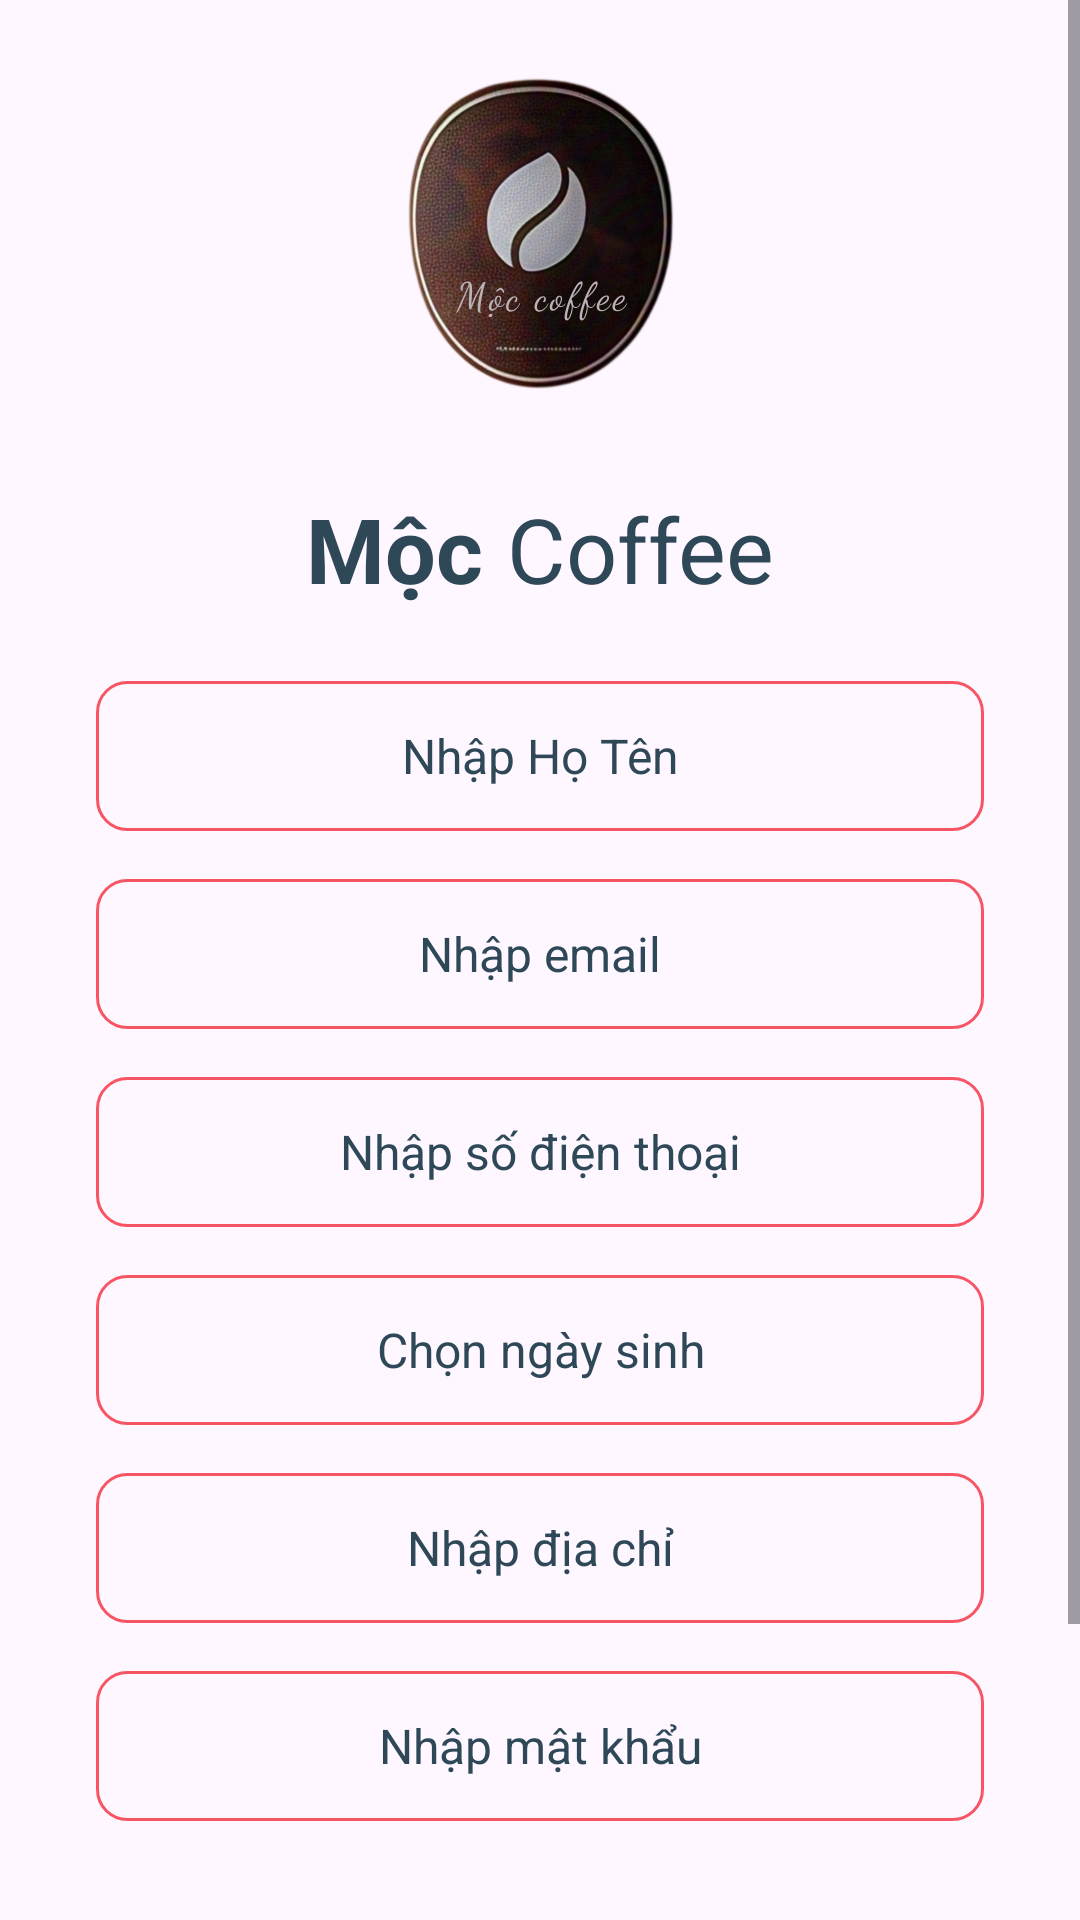

Here is an Android app screen rendered from its layout file. Give the layout XML and the strings, colors and styles it references.
<!-- AndroidManifest.xml: application theme Theme.Coffee2 -->
<!-- res/layout/activity_signup.xml -->
<?xml version="1.0" encoding="utf-8"?>
<androidx.constraintlayout.widget.ConstraintLayout xmlns:android="http://schemas.android.com/apk/res/android"
    xmlns:app="http://schemas.android.com/apk/res-auto"
    xmlns:tools="http://schemas.android.com/tools"
    android:id="@+id/main"
    android:layout_width="match_parent"
    android:layout_height="match_parent"
    tools:context=".Activity.LoginActivity">

    <ScrollView
        android:layout_width="match_parent"
        android:layout_height="match_parent">

        <LinearLayout
            android:layout_width="match_parent"
            android:layout_height="wrap_content"
            android:orientation="vertical">

            <ImageView
                android:id="@+id/imageView"
                android:layout_width="match_parent"
                android:layout_height="wrap_content"
                app:srcCompat="@drawable/logo" />

            <LinearLayout
                android:layout_width="match_parent"
                android:layout_height="match_parent"
                android:gravity="center"
                android:layout_marginTop="16dp"
                android:orientation="horizontal">

                <TextView
                    android:id="@+id/textView"
                    android:layout_width="wrap_content"
                    android:layout_height="wrap_content"
                    android:text="Mộc"
                    android:textColor="@color/blue_grey"
                    android:textSize="30sp"
                    android:textStyle="bold"
                    android:layout_marginEnd="8dp"/>

                <TextView
                    android:id="@+id/textView2"
                    android:layout_width="wrap_content"
                    android:layout_height="wrap_content"
                    android:text="Coffee"
                    android:textColor="@color/blue_grey"
                    android:textSize="30sp" />
            </LinearLayout>

            <EditText
                android:id="@+id/userNameEdt"
                android:layout_width="match_parent"
                android:layout_height="50dp"
                android:layout_marginTop="24dp"
                android:layout_marginEnd="32dp"
                android:layout_marginStart="32dp"
                android:hint="Nhập Họ Tên"
                android:textAlignment="center"
                android:textColorHint="@color/blue_grey"
                android:textSize="16sp"
                android:ems="10"
                android:background="@drawable/comment_background"
                android:inputType="text" />
            <EditText
                android:id="@+id/userEdt"
                android:layout_width="match_parent"
                android:layout_height="50dp"
                android:layout_marginTop="16dp"
                android:layout_marginEnd="32dp"
                android:layout_marginStart="32dp"
                android:hint="Nhập email"
                android:textAlignment="center"
                android:textColorHint="@color/blue_grey"
                android:textSize="16sp"
                android:ems="10"
                android:background="@drawable/comment_background"
                android:inputType="text" />
            <EditText
                android:id="@+id/phoneNumberEdt"
                android:layout_width="match_parent"
                android:layout_height="50dp"
                android:layout_marginTop="16dp"
                android:layout_marginEnd="32dp"
                android:layout_marginStart="32dp"
                android:hint="Nhập số điện thoại"
                android:textAlignment="center"
                android:textColorHint="@color/blue_grey"
                android:textSize="16sp"
                android:ems="10"
                android:background="@drawable/comment_background"
                android:inputType="text" />
            <EditText
                android:id="@+id/birthDateEdt"
                android:layout_width="match_parent"
                android:layout_height="50dp"
                android:layout_marginTop="16dp"
                android:layout_marginEnd="32dp"
                android:layout_marginStart="32dp"
                android:hint="Chọn ngày sinh"
                android:focusable="false"
                android:clickable="true"
                android:textAlignment="center"
                android:textColorHint="@color/blue_grey"
                android:textSize="16sp"
                android:ems="10"
                android:background="@drawable/comment_background"
                android:inputType="none" />
            <EditText
                android:id="@+id/addressEdt"
                android:layout_width="match_parent"
                android:layout_height="50dp"
                android:layout_marginTop="16dp"
                android:layout_marginEnd="32dp"
                android:layout_marginStart="32dp"
                android:hint="Nhập địa chỉ"
                android:textAlignment="center"
                android:textColorHint="@color/blue_grey"
                android:textSize="16sp"
                android:ems="10"
                android:background="@drawable/comment_background"
                android:inputType="text" />

            <EditText
                android:id="@+id/passEdt"
                android:layout_width="match_parent"
                android:layout_height="50dp"
                android:layout_marginTop="16dp"
                android:layout_marginEnd="32dp"
                android:layout_marginStart="32dp"
                android:hint="Nhập mật khẩu"
                android:textAlignment="center"
                android:textColorHint="@color/blue_grey"
                android:textSize="16sp"
                android:ems="10"
                android:background="@drawable/comment_background"
                android:inputType="textPassword" />

            <androidx.appcompat.widget.AppCompatButton
                android:id="@+id/signupBtn"
                style="@android:style/Widget.Button"
                android:layout_width="match_parent"
                android:layout_height="wrap_content"
                android:layout_margin="32dp"
                android:background="@drawable/red_button_background"
                android:text="Đăng ký"
                android:textColor="@color/white"
                android:textSize="16sp"
                android:textStyle="bold" />

            <LinearLayout
                android:layout_width="match_parent"
                android:layout_height="match_parent"
                android:gravity="center"
                android:layout_marginBottom="16dp"
                android:orientation="horizontal">

                <TextView
                    android:id="@+id/textView3"
                    android:layout_width="wrap_content"
                    android:layout_height="wrap_content"
                    android:text="Bạn đã có tài khoản? "
                    android:textAlignment="center"
                    android:textSize="16sp" />
                <TextView
                    android:id="@+id/loginNowTxt"
                    android:layout_width="wrap_content"
                    android:layout_height="wrap_content"
                    android:text="Đăng nhập ngay"
                    android:textAlignment="center"
                    android:textSize="16sp"
                    android:textColor="@color/red"/>
            </LinearLayout>


        </LinearLayout>
    </ScrollView>

</androidx.constraintlayout.widget.ConstraintLayout>
<!-- resources referenced by this layout -->
<resources>
  <color name="blue_grey">#2E4858</color>
  <color name="red">#F75564</color>
  <color name="white">#FFFFFFFF</color>
  <!-- drawable comment_background (drawable) -->
  <?xml version="1.0" encoding="utf-8"?>
  <selector xmlns:android="http://schemas.android.com/apk/res/android">
      <item>
          <shape android:shape="rectangle">
              <stroke android:color="@color/red" android:width="1dp"/>
              <corners android:radius="10dp"/>
          </shape>
      </item>
  </selector>
  <!-- drawable logo: png bitmap (drawable-hdpi, 54478 bytes) -->
  <style name="Theme.Coffee2" parent="Base.Theme.Coffee2" />
  <style name="Base.Theme.Coffee2" parent="Theme.Material3.DayNight.NoActionBar">
          
          
      </style>
</resources>
